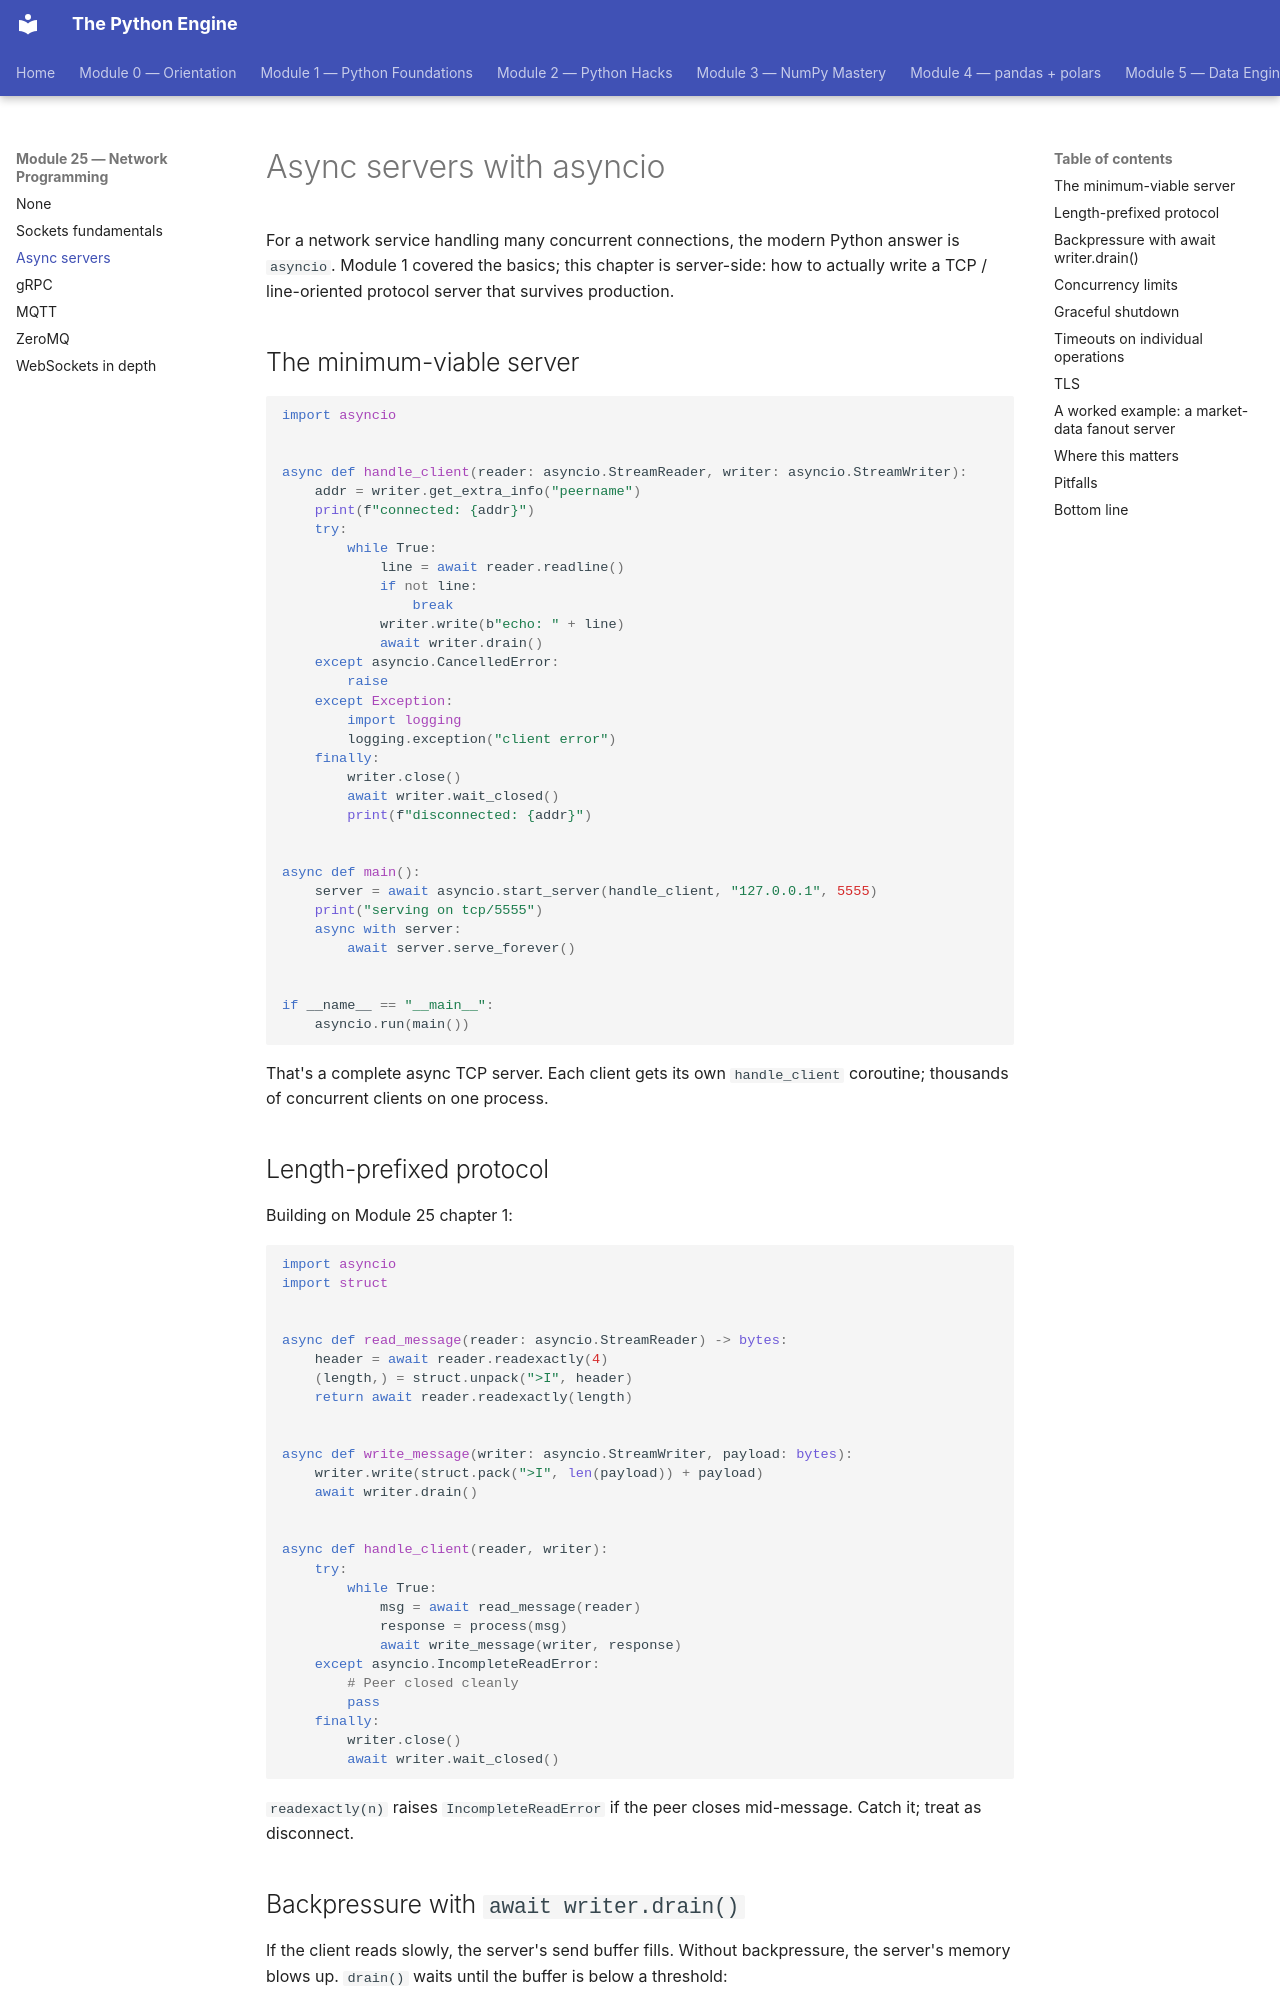

repository: billyribeiro-ux/python-engine · page: 25-network-programming/02-async-servers/index.html · generator: mkdocs

# Async servers with asyncio

For a network service handling many concurrent connections, the modern Python answer is `asyncio`. Module 1 covered the basics; this chapter is server-side: how to actually write a TCP / line-oriented protocol server that survives production.

## The minimum-viable server

```python
import asyncio


async def handle_client(reader: asyncio.StreamReader, writer: asyncio.StreamWriter):
    addr = writer.get_extra_info("peername")
    print(f"connected: {addr}")
    try:
        while True:
            line = await reader.readline()
            if not line:
                break
            writer.write(b"echo: " + line)
            await writer.drain()
    except asyncio.CancelledError:
        raise
    except Exception:
        import logging
        logging.exception("client error")
    finally:
        writer.close()
        await writer.wait_closed()
        print(f"disconnected: {addr}")


async def main():
    server = await asyncio.start_server(handle_client, "127.0.0.1", 5555)
    print("serving on tcp/5555")
    async with server:
        await server.serve_forever()


if __name__ == "__main__":
    asyncio.run(main())
```

That's a complete async TCP server. Each client gets its own `handle_client` coroutine; thousands of concurrent clients on one process.

## Length-prefixed protocol

Building on Module 25 chapter 1:

```python
import asyncio
import struct


async def read_message(reader: asyncio.StreamReader) -> bytes:
    header = await reader.readexactly(4)
    (length,) = struct.unpack(">I", header)
    return await reader.readexactly(length)


async def write_message(writer: asyncio.StreamWriter, payload: bytes):
    writer.write(struct.pack(">I", len(payload)) + payload)
    await writer.drain()


async def handle_client(reader, writer):
    try:
        while True:
            msg = await read_message(reader)
            response = process(msg)
            await write_message(writer, response)
    except asyncio.IncompleteReadError:
        # Peer closed cleanly
        pass
    finally:
        writer.close()
        await writer.wait_closed()
```

`readexactly(n)` raises `IncompleteReadError` if the peer closes mid-message. Catch it; treat as disconnect.
